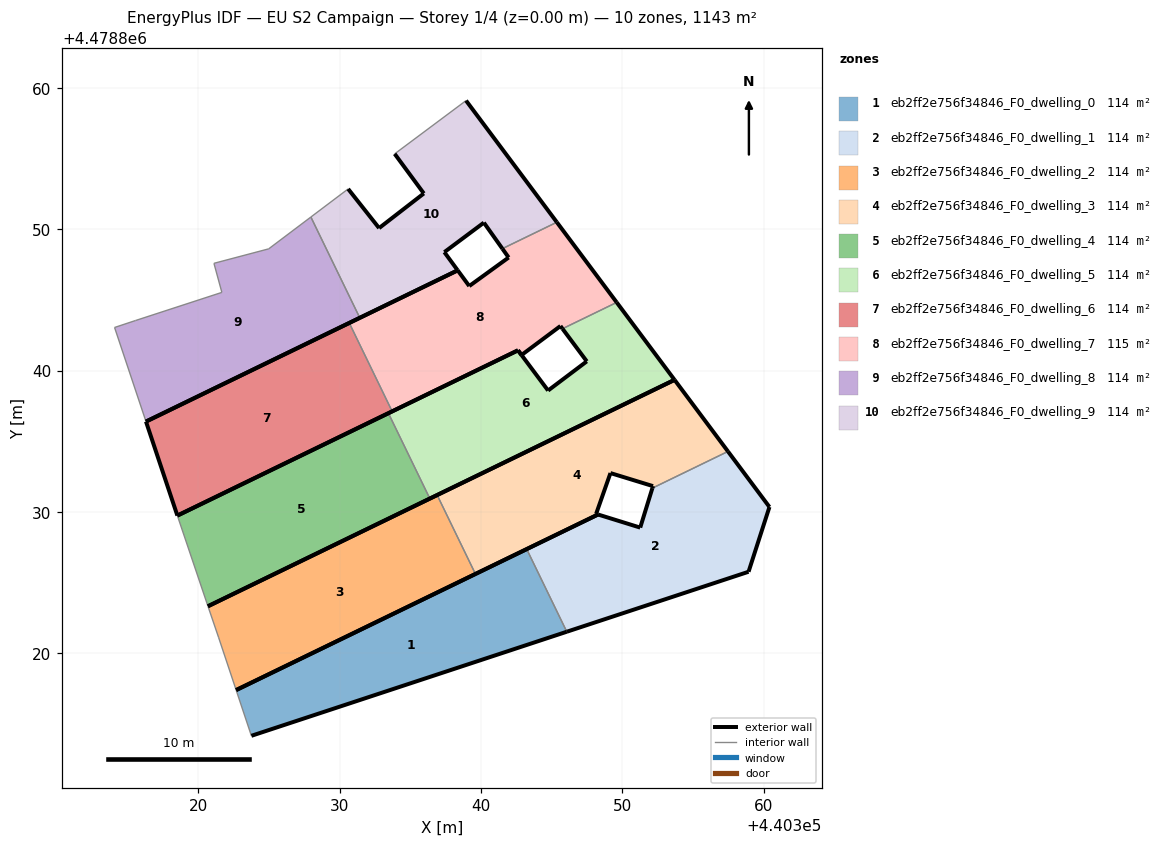
=== STOREY PLAN SPEC (per zone: floor XY polygon, exterior-wall plan segments, windows/doors) ===
zone 1: eb2ff2e756f34846_F0_dwelling_0  (114.3 m²)
  floor: (440346.07, 4478821.53) (440343.23, 4478827.38) (440322.67, 4478817.40) (440323.75, 4478814.17)
  exterior wall: (440346.07, 4478821.53) – (440323.75, 4478814.17)  [23.5 m]
  exterior wall: (440322.67, 4478817.40) – (440343.23, 4478827.38)  [22.9 m]
  interior walls: 2
zone 2: eb2ff2e756f34846_F0_dwelling_1  (114.3 m²)
  floor: (440358.93, 4478825.77) (440360.41, 4478830.36) (440357.47, 4478834.29) (440352.12, 4478831.69) (440351.26, 4478828.90) (440348.28, 4478829.83) (440343.23, 4478827.38) (440346.07, 4478821.53)
  exterior wall: (440343.23, 4478827.38) – (440348.28, 4478829.83)  [5.6 m]
  exterior wall: (440348.28, 4478829.83) – (440351.26, 4478828.90)  [3.1 m]
  exterior wall: (440351.26, 4478828.90) – (440352.12, 4478831.69)  [2.9 m]
  exterior wall: (440357.47, 4478834.29) – (440360.41, 4478830.36)  [4.9 m]
  exterior wall: (440360.41, 4478830.36) – (440358.93, 4478825.77)  [4.8 m]
  exterior wall: (440358.93, 4478825.77) – (440346.07, 4478821.53)  [13.5 m]
  interior walls: 2
zone 3: eb2ff2e756f34846_F0_dwelling_2  (114.3 m²)
  floor: (440339.60, 4478825.62) (440336.89, 4478831.20) (440320.67, 4478823.33) (440321.42, 4478821.14) (440322.67, 4478817.40)
  exterior wall: (440320.67, 4478823.33) – (440336.89, 4478831.20)  [18.0 m]
  exterior wall: (440339.60, 4478825.62) – (440322.67, 4478817.40)  [18.8 m]
  interior walls: 3
zone 4: eb2ff2e756f34846_F0_dwelling_3  (114.3 m²)
  floor: (440352.12, 4478831.69) (440357.47, 4478834.29) (440353.69, 4478839.35) (440336.89, 4478831.20) (440339.60, 4478825.62) (440348.28, 4478829.83) (440348.14, 4478829.87) (440349.16, 4478832.76) (440352.17, 4478831.83)
  exterior wall: (440349.16, 4478832.76) – (440348.14, 4478829.87)  [3.1 m]
  exterior wall: (440348.14, 4478829.87) – (440348.28, 4478829.83)  [0.1 m]
  exterior wall: (440348.28, 4478829.83) – (440339.60, 4478825.62)  [9.6 m]
  exterior wall: (440336.89, 4478831.20) – (440353.69, 4478839.35)  [18.7 m]
  exterior wall: (440353.69, 4478839.35) – (440357.47, 4478834.29)  [6.3 m]
  exterior wall: (440352.12, 4478831.69) – (440352.17, 4478831.83)  [0.1 m]
  exterior wall: (440352.17, 4478831.83) – (440349.16, 4478832.76)  [3.1 m]
  interior walls: 2
zone 5: eb2ff2e756f34846_F0_dwelling_4  (114.3 m²)
  floor: (440336.37, 4478830.95) (440333.44, 4478836.99) (440318.51, 4478829.75) (440318.59, 4478829.51) (440320.67, 4478823.33)
  exterior wall: (440318.51, 4478829.75) – (440333.44, 4478836.99)  [16.6 m]
  exterior wall: (440336.37, 4478830.95) – (440320.67, 4478823.33)  [17.5 m]
  interior walls: 3
zone 6: eb2ff2e756f34846_F0_dwelling_5  (113.9 m²)
  floor: (440353.69, 4478839.35) (440349.60, 4478844.83) (440345.76, 4478842.97) (440347.48, 4478840.66) (440344.74, 4478838.60) (440342.86, 4478841.11) (440342.61, 4478841.44) (440333.44, 4478836.99) (440336.37, 4478830.95)
  exterior wall: (440333.44, 4478836.99) – (440342.61, 4478841.44)  [10.2 m]
  exterior wall: (440342.61, 4478841.44) – (440342.61, 4478841.44)  [0.0 m]
  exterior wall: (440342.61, 4478841.44) – (440342.86, 4478841.11)  [0.4 m]
  exterior wall: (440342.86, 4478841.11) – (440344.74, 4478838.60)  [3.1 m]
  exterior wall: (440344.74, 4478838.60) – (440347.48, 4478840.66)  [3.4 m]
  exterior wall: (440347.48, 4478840.66) – (440345.76, 4478842.97)  [2.9 m]
  exterior wall: (440349.60, 4478844.83) – (440353.69, 4478839.35)  [6.8 m]
  exterior wall: (440353.69, 4478839.35) – (440336.37, 4478830.95)  [19.2 m]
  interior walls: 2
zone 7: eb2ff2e756f34846_F0_dwelling_6  (114.3 m²)
  floor: (440333.71, 4478837.12) (440330.67, 4478843.38) (440316.29, 4478836.40) (440318.51, 4478829.75)
  exterior wall: (440333.71, 4478837.12) – (440318.51, 4478829.75)  [16.9 m]
  exterior wall: (440318.51, 4478829.75) – (440316.29, 4478836.40)  [7.0 m]
  exterior wall: (440316.29, 4478836.40) – (440330.67, 4478843.38)  [16.0 m]
  interior walls: 1
zone 8: eb2ff2e756f34846_F0_dwelling_7  (114.8 m²)
  floor: (440345.76, 4478842.97) (440349.60, 4478844.83) (440345.36, 4478850.51) (440341.51, 4478848.64) (440341.95, 4478848.01) (440339.16, 4478845.99) (440338.34, 4478847.10) (440330.67, 4478843.38) (440333.71, 4478837.12) (440342.61, 4478841.44) (440342.86, 4478841.11) (440345.62, 4478843.16)
  exterior wall: (440330.67, 4478843.38) – (440338.34, 4478847.10)  [8.5 m]
  exterior wall: (440338.34, 4478847.10) – (440339.16, 4478845.99)  [1.4 m]
  exterior wall: (440339.16, 4478845.99) – (440341.95, 4478848.01)  [3.4 m]
  exterior wall: (440341.95, 4478848.01) – (440341.51, 4478848.64)  [0.8 m]
  exterior wall: (440345.36, 4478850.51) – (440349.60, 4478844.83)  [7.1 m]
  exterior wall: (440345.76, 4478842.97) – (440345.62, 4478843.16)  [0.2 m]
  exterior wall: (440345.62, 4478843.16) – (440342.86, 4478841.11)  [3.4 m]
  exterior wall: (440342.86, 4478841.11) – (440342.61, 4478841.44)  [0.4 m]
  exterior wall: (440342.61, 4478841.44) – (440333.71, 4478837.12)  [9.9 m]
  interior walls: 3
zone 9: eb2ff2e756f34846_F0_dwelling_8  (114.3 m²)
  floor: (440331.42, 4478843.74) (440327.96, 4478850.88) (440324.97, 4478848.62) (440321.10, 4478847.60) (440321.66, 4478845.54) (440315.54, 4478843.55) (440314.07, 4478843.06) (440316.29, 4478836.40)
  exterior wall: (440331.42, 4478843.74) – (440316.29, 4478836.40)  [16.8 m]
  interior walls: 7
zone 10: eb2ff2e756f34846_F0_dwelling_9  (114.3 m²)
  floor: (440341.51, 4478848.64) (440345.36, 4478850.51) (440338.94, 4478859.11) (440333.89, 4478855.35) (440335.95, 4478852.54) (440332.78, 4478850.09) (440330.59, 4478852.86) (440327.96, 4478850.88) (440331.42, 4478843.74) (440338.34, 4478847.10) (440337.40, 4478848.39) (440340.20, 4478850.48)
  exterior wall: (440335.95, 4478852.54) – (440333.89, 4478855.35)  [3.5 m]
  exterior wall: (440338.94, 4478859.11) – (440345.36, 4478850.51)  [10.7 m]
  exterior wall: (440341.51, 4478848.64) – (440340.20, 4478850.48)  [2.3 m]
  exterior wall: (440340.20, 4478850.48) – (440337.40, 4478848.39)  [3.5 m]
  exterior wall: (440337.40, 4478848.39) – (440338.34, 4478847.10)  [1.6 m]
  exterior wall: (440338.34, 4478847.10) – (440331.42, 4478843.74)  [7.7 m]
  exterior wall: (440330.59, 4478852.86) – (440332.78, 4478850.09)  [3.5 m]
  exterior wall: (440332.78, 4478850.09) – (440335.95, 4478852.54)  [4.0 m]
  interior walls: 4

=== DERIVED (storey summary) ===
Building: EU S2 Campaign
Storey: 1 of 4  (floor level z = 0.00 m)
Storey gross floor area: 1143.4 m²
Zones on this storey: 10
  - eb2ff2e756f34846_F0_dwelling_0: floor 114.3 m²; exterior wall 46.4 m (139.1 m²); WWR 0.0%
  - eb2ff2e756f34846_F0_dwelling_1: floor 114.3 m²; exterior wall 34.9 m (104.8 m²); WWR 0.0%
  - eb2ff2e756f34846_F0_dwelling_2: floor 114.3 m²; exterior wall 36.8 m (110.5 m²); WWR 0.0%
  - eb2ff2e756f34846_F0_dwelling_3: floor 114.3 m²; exterior wall 41.1 m (123.4 m²); WWR 0.0%
  - eb2ff2e756f34846_F0_dwelling_4: floor 114.3 m²; exterior wall 34.0 m (102.1 m²); WWR 0.0%
  - eb2ff2e756f34846_F0_dwelling_5: floor 113.9 m²; exterior wall 46.1 m (138.4 m²); WWR 0.0%
  - eb2ff2e756f34846_F0_dwelling_6: floor 114.3 m²; exterior wall 39.9 m (119.7 m²); WWR 0.0%
  - eb2ff2e756f34846_F0_dwelling_7: floor 114.8 m²; exterior wall 35.2 m (105.6 m²); WWR 0.0%
  - eb2ff2e756f34846_F0_dwelling_8: floor 114.3 m²; exterior wall 16.8 m (50.4 m²); WWR 0.0%
  - eb2ff2e756f34846_F0_dwelling_9: floor 114.3 m²; exterior wall 36.8 m (110.4 m²); WWR 0.0%
Zone adjacency (shared interzone walls):
  - eb2ff2e756f34846_F0_dwelling_0 ↔ eb2ff2e756f34846_F0_dwelling_1
  - eb2ff2e756f34846_F0_dwelling_1 ↔ eb2ff2e756f34846_F0_dwelling_3
  - eb2ff2e756f34846_F0_dwelling_2 ↔ eb2ff2e756f34846_F0_dwelling_3
  - eb2ff2e756f34846_F0_dwelling_4 ↔ eb2ff2e756f34846_F0_dwelling_5
  - eb2ff2e756f34846_F0_dwelling_5 ↔ eb2ff2e756f34846_F0_dwelling_7
  - eb2ff2e756f34846_F0_dwelling_6 ↔ eb2ff2e756f34846_F0_dwelling_7
  - eb2ff2e756f34846_F0_dwelling_7 ↔ eb2ff2e756f34846_F0_dwelling_9
  - eb2ff2e756f34846_F0_dwelling_8 ↔ eb2ff2e756f34846_F0_dwelling_9